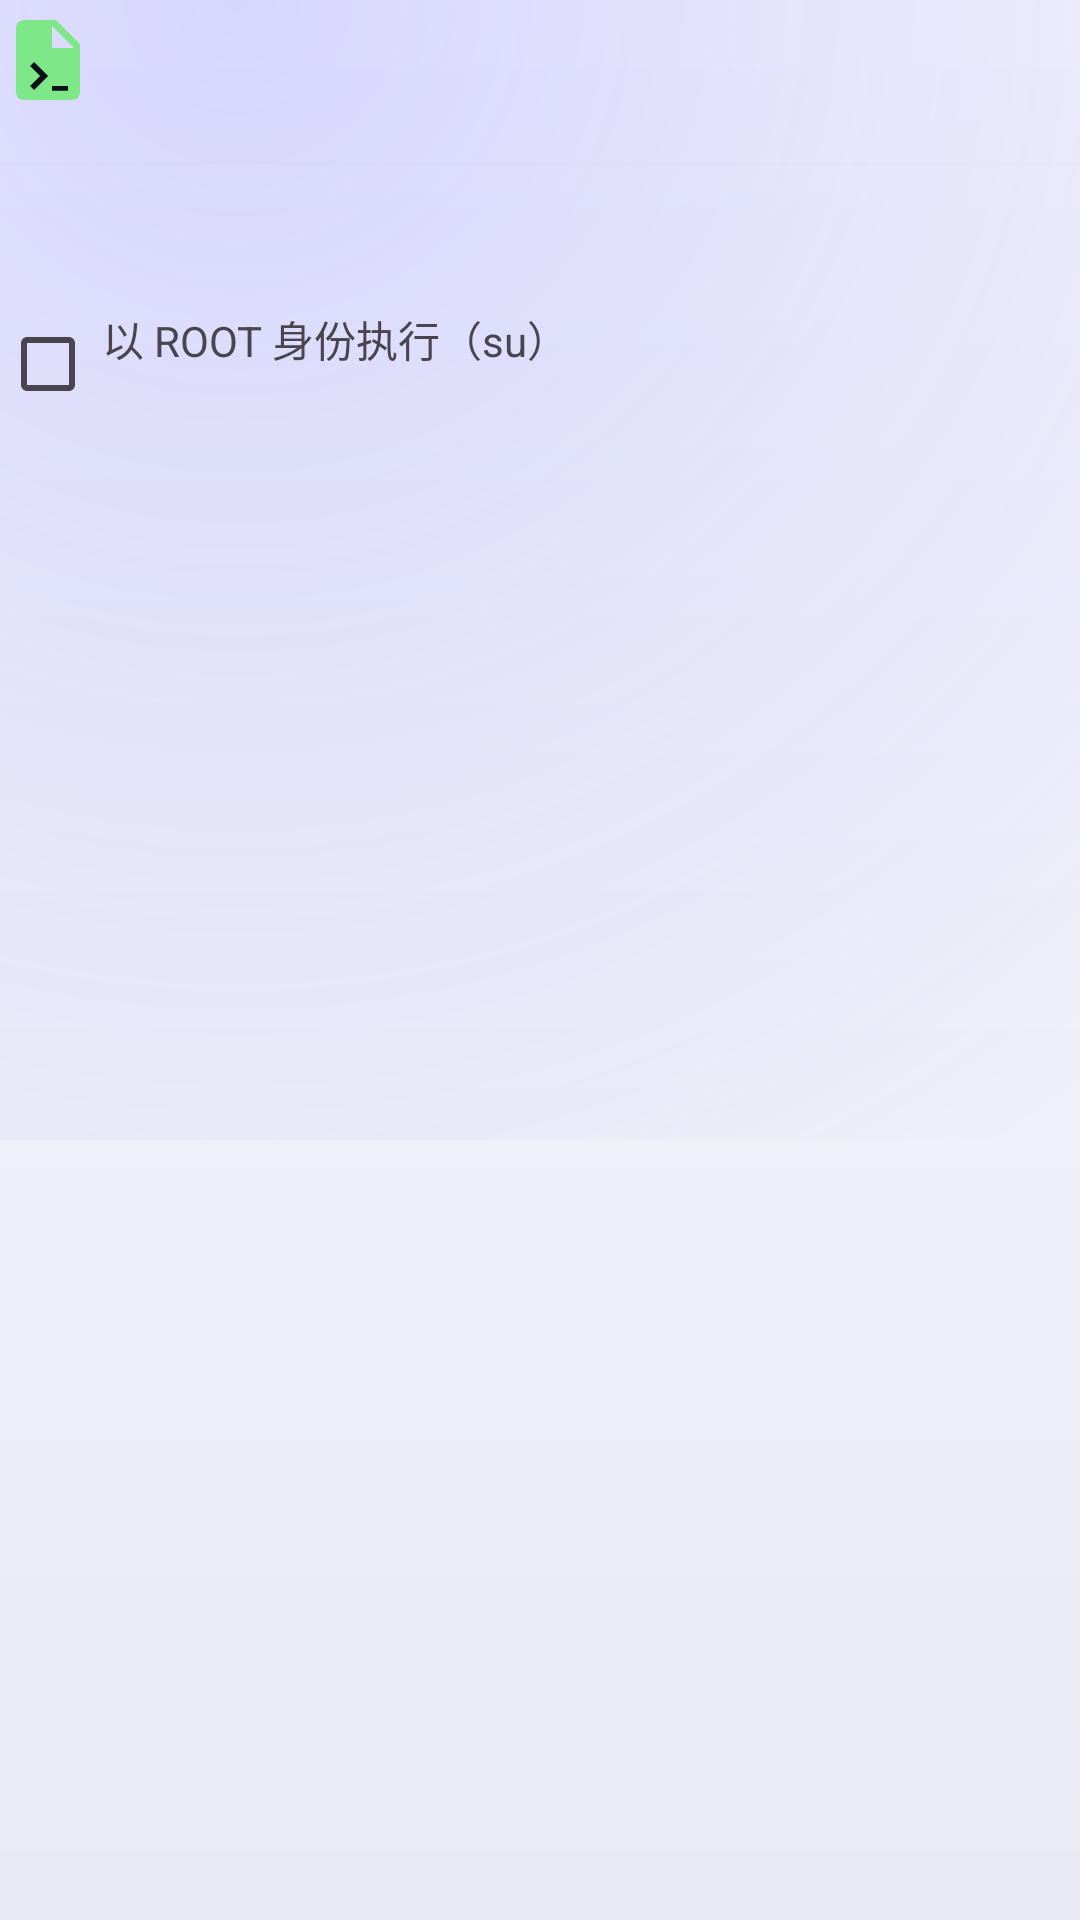

The Android layout XML behind this screen, and the referenced resources:
<!-- AndroidManifest.xml: application theme Theme.RouXin -->
<!-- res/layout/dialog_script_run.xml -->
<?xml version="1.0" encoding="utf-8"?>
<ScrollView xmlns:android="http://schemas.android.com/apk/res/android"
    android:layout_width="match_parent"
    android:layout_height="wrap_content">

    <LinearLayout
        android:layout_width="match_parent"
        android:layout_height="wrap_content"
        android:orientation="vertical">

    
    <LinearLayout
        android:layout_width="match_parent"
        android:layout_height="wrap_content"
        android:gravity="center_vertical"
        android:orientation="horizontal">

        <ImageView
            android:layout_width="32dp"
            android:layout_height="40dp"
            android:contentDescription="脚本"
            android:src="@drawable/ic_script" />

        <LinearLayout
            android:layout_width="0dp"
            android:layout_height="wrap_content"
            android:layout_marginStart="12dp"
            android:layout_weight="1"
            android:orientation="vertical">

            <TextView
                android:id="@+id/scriptRunName"
                android:layout_width="match_parent"
                android:layout_height="wrap_content"
                android:ellipsize="middle"
                android:maxLines="2"
                android:textSize="15sp"
                android:textStyle="bold" />

            <TextView
                android:id="@+id/scriptRunPath"
                android:layout_width="match_parent"
                android:layout_height="wrap_content"
                android:layout_marginTop="2dp"
                android:alpha="0.55"
                android:ellipsize="start"
                android:maxLines="1"
                android:textSize="11sp" />
        </LinearLayout>

        
        <TextView
            android:id="@+id/scriptRunTag"
            android:layout_width="wrap_content"
            android:layout_height="wrap_content"
            android:layout_marginStart="10dp"
            android:paddingHorizontal="8dp"
            android:paddingVertical="3dp"
            android:textColor="?android:attr/textColorPrimary"
            android:textSize="10sp" />
    </LinearLayout>

    <View
        android:layout_width="match_parent"
        android:layout_height="1dp"
        android:layout_marginTop="14dp"
        android:alpha="0.12"
        android:background="@color/glass_stroke" />

    <TextView
        android:id="@+id/scriptRunDesc"
        android:layout_width="match_parent"
        android:layout_height="wrap_content"
        android:layout_marginTop="12dp"
        android:lineSpacingExtra="2dp"
        android:textColor="?android:attr/textColorPrimary"
        android:textSize="12sp" />

    
    <LinearLayout
        android:id="@+id/scriptRunRootRow"
        android:layout_width="match_parent"
        android:layout_height="wrap_content"
        android:layout_marginTop="6dp"
        android:background="?selectableItemBackground"
        android:clickable="true"
        android:focusable="true"
        android:gravity="center_vertical"
        android:orientation="horizontal"
        android:paddingVertical="8dp">

        <CheckBox
            android:id="@+id/scriptRunRootCheck"
            android:layout_width="wrap_content"
            android:layout_height="wrap_content"
            android:clickable="false"
            android:focusable="false"
            android:minWidth="0dp"
            android:paddingStart="0dp"
            android:paddingEnd="0dp" />

        <LinearLayout
            android:layout_width="0dp"
            android:layout_height="wrap_content"
            android:layout_marginStart="2dp"
            android:layout_weight="1"
            android:orientation="vertical">

            <TextView
                android:layout_width="match_parent"
                android:layout_height="wrap_content"
                android:text="以 ROOT 身份执行（su）"
                android:textSize="14sp" />

            <TextView
                android:id="@+id/scriptRunRootHint"
                android:layout_width="match_parent"
                android:layout_height="wrap_content"
                android:layout_marginTop="2dp"
                android:alpha="0.55"
                android:textSize="11sp" />
        </LinearLayout>
    </LinearLayout>

    
    <TextView
        android:id="@+id/scriptRunNoRoot"
        android:layout_width="match_parent"
        android:layout_height="wrap_content"
        android:layout_marginTop="10dp"
        android:alpha="0.6"
        android:lineSpacingExtra="2dp"
        android:textSize="12sp"
        android:visibility="gone" />

    
    <EditText
        android:id="@+id/scriptRunArgs"
        android:layout_width="match_parent"
        android:layout_height="wrap_content"
        android:layout_marginTop="10dp"
        android:hint="参数，例如：-v /sdcard/out.txt"
        android:importantForAutofill="no"
        android:inputType="text"
        android:maxLines="1"
        android:textSize="14sp"
        android:visibility="gone" />

    
    <TextView
        android:id="@+id/scriptRunChannelHint"
        android:layout_width="match_parent"
        android:layout_height="wrap_content"
        android:layout_marginTop="10dp"
        android:alpha="0.6"
        android:lineSpacingExtra="2dp"
        android:textSize="11sp"
        android:visibility="gone" />
    </LinearLayout>
</ScrollView>
<!-- resources referenced by this layout -->
<resources>
  <color name="glass_stroke">#14000000</color>
  <!-- drawable ic_script (drawable) -->
  <vector xmlns:android="http://schemas.android.com/apk/res/android"
      android:width="36dp"
      android:height="36dp"
      android:viewportWidth="24"
      android:viewportHeight="24">
      <path
          android:fillColor="#FF7EE787"
          android:pathData="M6,2C4.9,2 4,2.9 4,4v16c0,1.1 0.9,2 2,2h12c1.1,0 2,-0.9 2,-2V8l-6,-6H6zM13,3.5L18.5,9H13V3.5z" />
      <path
          android:fillColor="#FF0D1117"
          android:pathData="M7.5,13.5l2.5,2.5l-2.5,2.5l1,1l3.5,-3.5l-3.5,-3.5zM13,18.5h4v1.2h-4z" />
  </vector>
  <style name="Theme.RouXin" parent="Theme.RouXin.Base" />
  <style name="Theme.RouXin.Base" parent="Theme.Material3.DayNight.NoActionBar">
          <item name="android:windowBackground">@drawable/bg_app_backdrop</item>
          <item name="android:statusBarColor">@color/app_bg_top</item>
          <item name="android:navigationBarColor">@color/app_bg_bottom</item>
          <item name="android:windowLightStatusBar">true</item>
          <item name="android:windowLightNavigationBar">true</item>
  
          <item name="colorPrimary">@color/primary</item>
          <item name="colorPrimaryDark">@color/primary_dark</item>
          <item name="colorOnPrimary">@color/on_primary</item>
          <item name="colorPrimaryContainer">@color/primary_container</item>
          <item name="colorSurface">@color/app_bg_top</item>
  
          <item name="android:textColorPrimary">@color/text_primary</item>
          <item name="android:textColorSecondary">@color/text_secondary</item>
      </style>
  <!-- drawable bg_app_backdrop (drawable) -->
  <?xml version="1.0" encoding="utf-8"?>
  <layer-list xmlns:android="http://schemas.android.com/apk/res/android">
  
      <item>
          <shape android:shape="rectangle">
              <gradient
                  android:angle="270"
                  android:startColor="@color/app_bg_top"
                  android:endColor="@color/app_bg_bottom"
                  android:type="linear" />
          </shape>
      </item>
  
      <item
          android:gravity="top"
          android:height="380dp">
          <shape android:shape="rectangle">
              <gradient
                  android:centerX="0.22"
                  android:centerY="0.0"
                  android:endColor="#00000000"
                  android:gradientRadius="460dp"
                  android:startColor="@color/glow_primary"
                  android:type="radial" />
          </shape>
      </item>
  
  </layer-list>
  <color name="app_bg_top">#FFF8F8FD</color>
  <color name="app_bg_bottom">#FFE9EAF5</color>
  <color name="primary">#FF6259C7</color>
  <color name="primary_dark">#FF443A92</color>
  <color name="on_primary">#FFFFFFFF</color>
  <color name="primary_container">#296258C7</color>
  <color name="text_primary">#FF11161D</color>
  <color name="text_secondary">#FF5C6675</color>
  <color name="glow_primary">#365F5CFF</color>
</resources>
